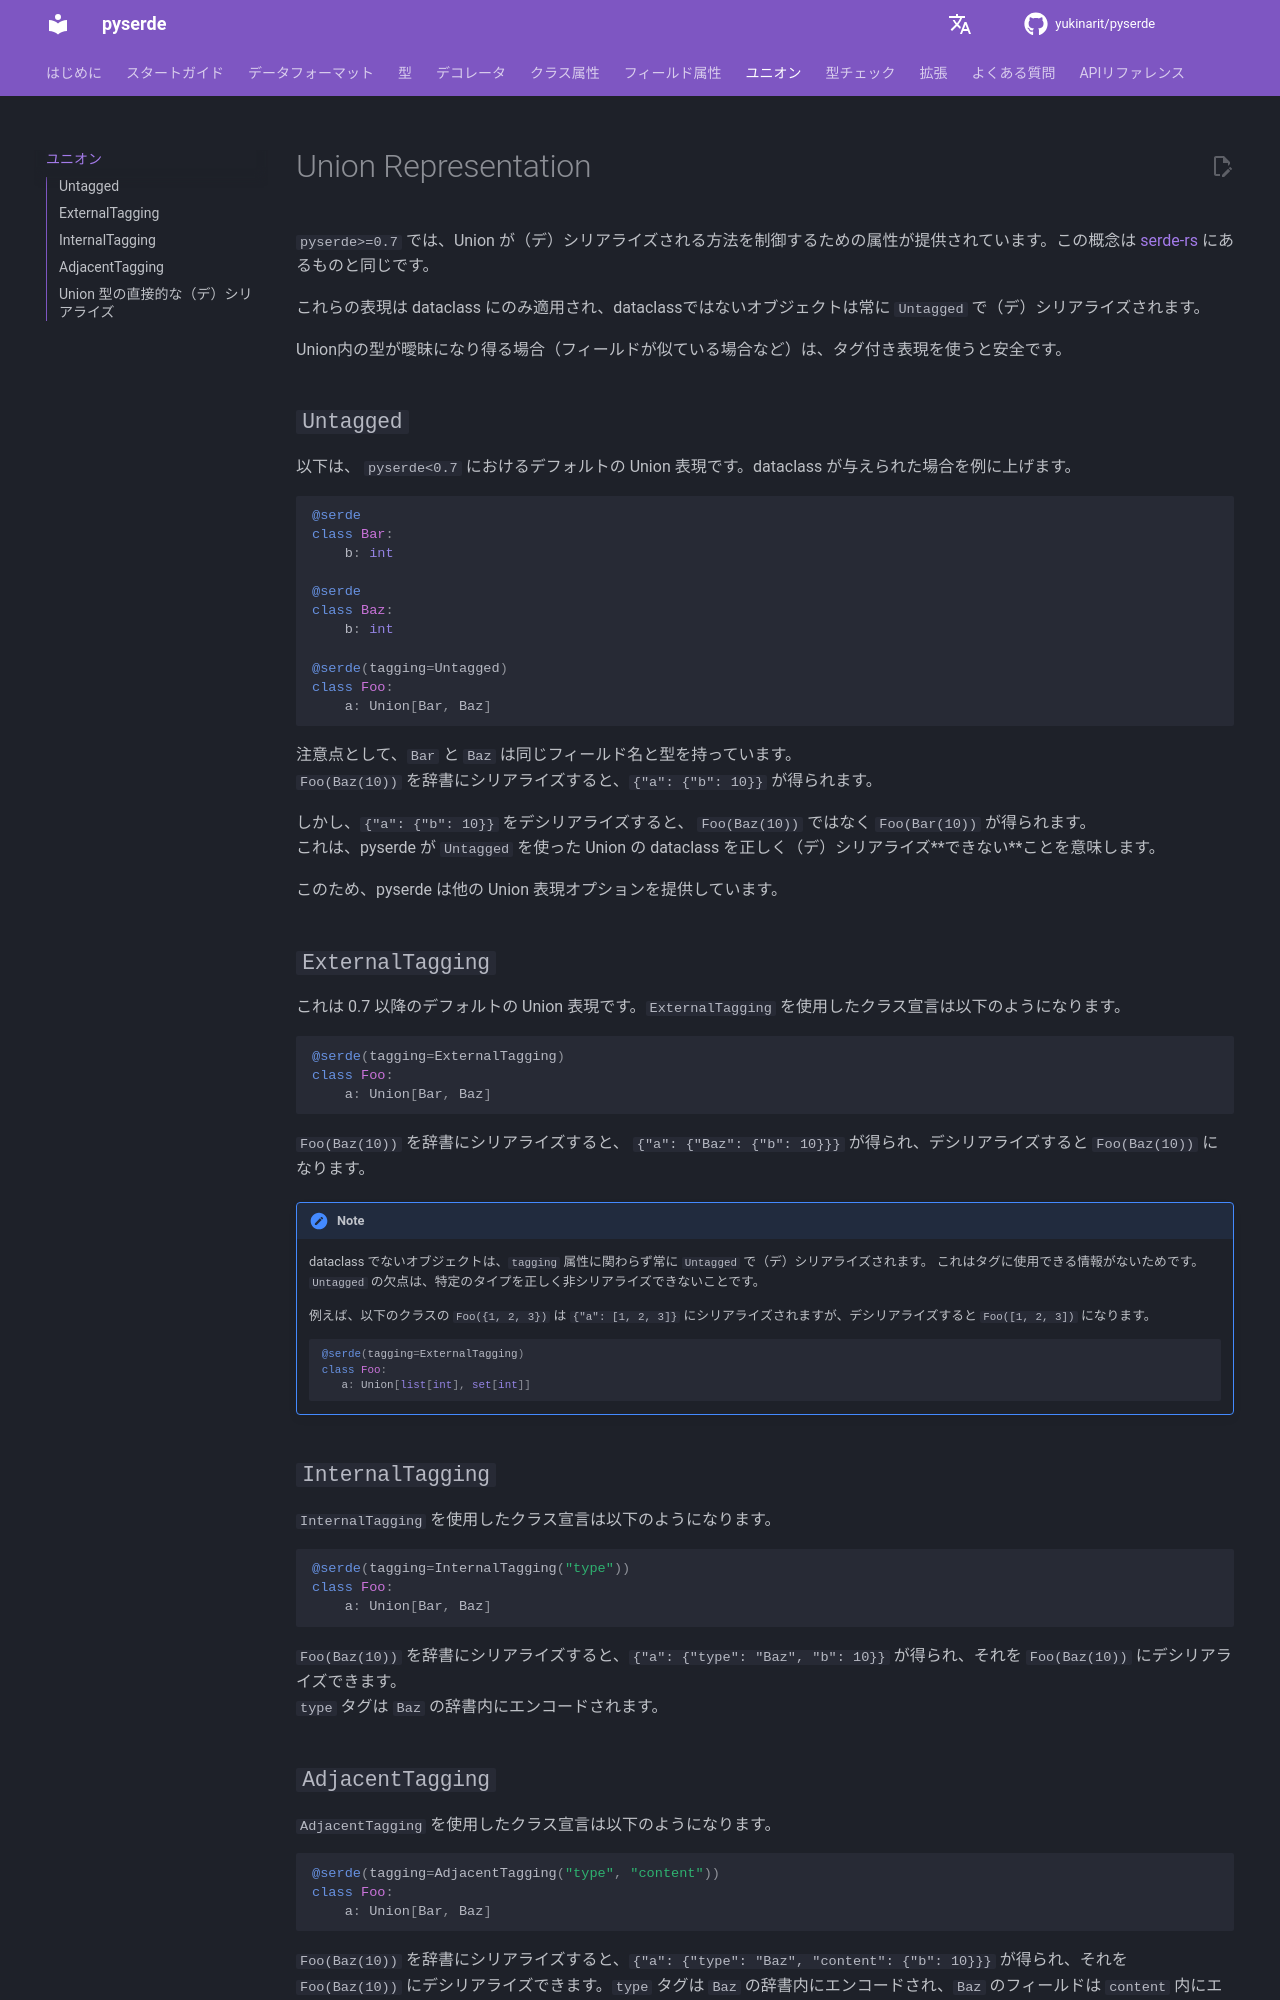

repository: yukinarit/pyserde · page: v0.32.2/ja/union/index.html · generator: mdbook

# Union Representation

`pyserde>=0.7` では、Union が（デ）シリアライズされる方法を制御するための属性が提供されています。この概念は [serde-rs](https://serde.rs/enum-representations.html) にあるものと同じです。

これらの表現は dataclass にのみ適用され、dataclassではないオブジェクトは常に `Untagged` で（デ）シリアライズされます。

Union内の型が曖昧になり得る場合（フィールドが似ている場合など）は、タグ付き表現を使うと安全です。

## `Untagged`

以下は、 `pyserde<0.7` におけるデフォルトの Union 表現です。dataclass が与えられた場合を例に上げます。

```python
@serde
class Bar:
    b: int

@serde
class Baz:
    b: int

@serde(tagging=Untagged)
class Foo:
    a: Union[Bar, Baz]
```

注意点として、`Bar` と `Baz` は同じフィールド名と型を持っています。  
`Foo(Baz(10))` を辞書にシリアライズすると、`{"a": {"b": 10}}` が得られます。

しかし、`{"a": {"b": 10}}` をデシリアライズすると、 `Foo(Baz(10))` ではなく `Foo(Bar(10))` が得られます。  
これは、pyserde が `Untagged` を使った Union の dataclass を正しく（デ）シリアライズ**できない**ことを意味します。

このため、pyserde は他の Union 表現オプションを提供しています。

## `ExternalTagging`

これは 0.7 以降のデフォルトの Union 表現です。`ExternalTagging` を使用したクラス宣言は以下のようになります。

```python
@serde(tagging=ExternalTagging)
class Foo:
    a: Union[Bar, Baz]
```
`Foo(Baz(10))` を辞書にシリアライズすると、 `{"a": {"Baz": {"b": 10}}}` が得られ、デシリアライズすると `Foo(Baz(10))` になります。

!!! note
    dataclass でないオブジェクトは、`tagging` 属性に関わらず常に `Untagged` で（デ）シリアライズされます。
    これはタグに使用できる情報がないためです。`Untagged` の欠点は、特定のタイプを正しく非シリアライズできないことです。

    例えば、以下のクラスの `Foo({1, 2, 3})` は `{"a": [1, 2, 3]}` にシリアライズされますが、デシリアライズすると `Foo([1, 2, 3])` になります。

    ```python
    @serde(tagging=ExternalTagging)
    class Foo:
       a: Union[list[int], set[int]]
    ```

## `InternalTagging`

`InternalTagging` を使用したクラス宣言は以下のようになります。

```python
@serde(tagging=InternalTagging("type"))
class Foo:
    a: Union[Bar, Baz]
```

`Foo(Baz(10))` を辞書にシリアライズすると、`{"a": {"type": "Baz", "b": 10}}` が得られ、それを `Foo(Baz(10))` にデシリアライズできます。  
`type` タグは `Baz` の辞書内にエンコードされます。

## `AdjacentTagging`

`AdjacentTagging` を使用したクラス宣言は以下のようになります。

```python
@serde(tagging=AdjacentTagging("type", "content"))
class Foo:
    a: Union[Bar, Baz]
```

`Foo(Baz(10))` を辞書にシリアライズすると、`{"a": {"type": "Baz", "content": {"b": 10}}}` が得られ、それを `Foo(Baz(10))` にデシリアライズできます。`type` タグは `Baz` の辞書内にエンコードされ、`Baz` のフィールドは `content` 内にエンコードされます。
